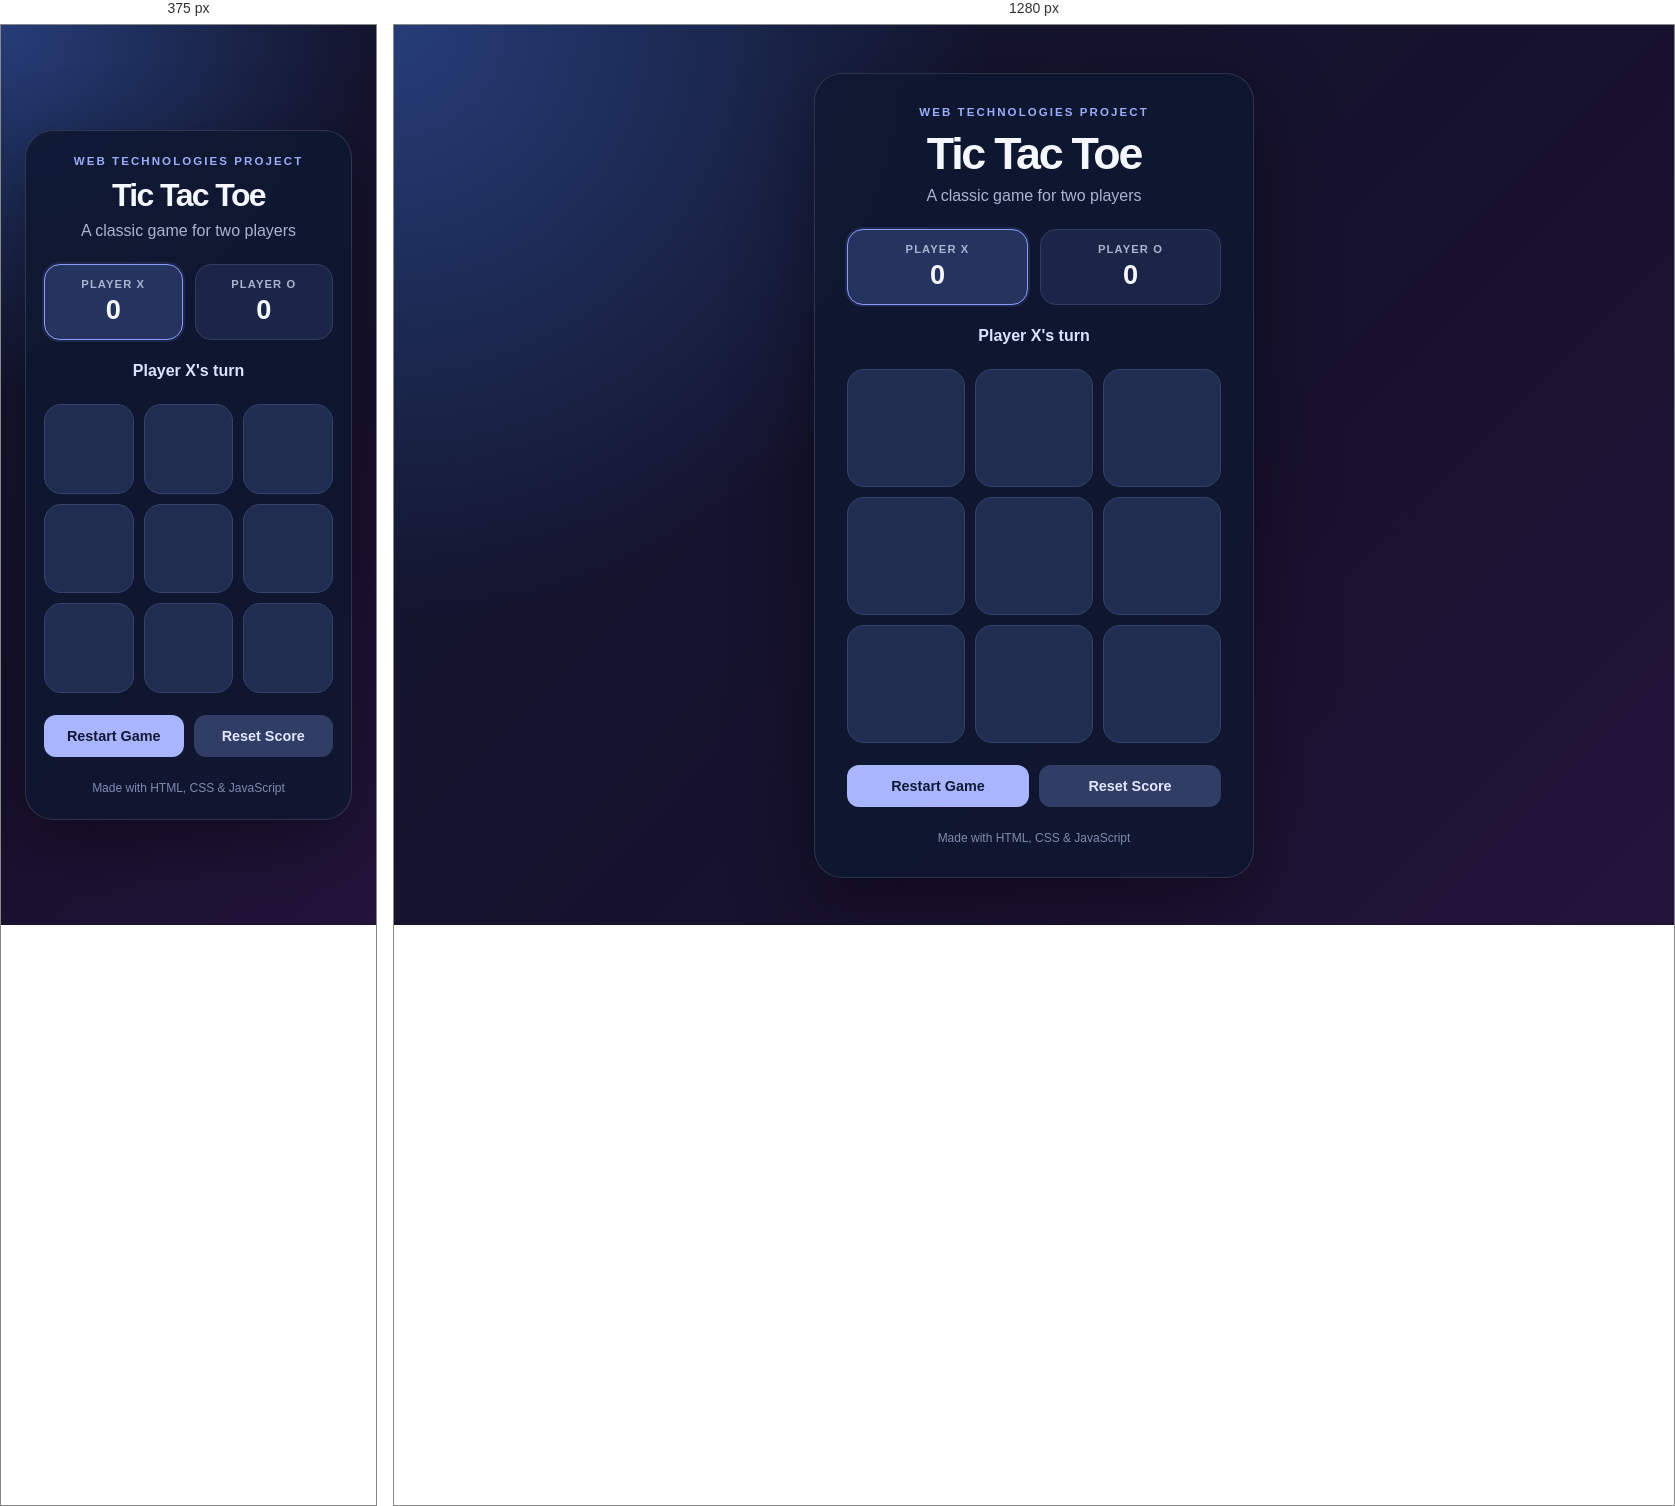
Rendered at 375 px and 1280 px, left to right.

<!-- file: index.html -->
<!DOCTYPE html>
<html lang="en">
<head>
  <meta charset="UTF-8">
  <meta name="viewport" content="width=device-width, initial-scale=1.0">
  <title>Tic Tac Toe | WT Project</title>
  <link rel="stylesheet" href="style.css">
</head>
<body>
  <main class="game-card">
    <p class="eyebrow">WEB TECHNOLOGIES PROJECT</p>
    <h1>Tic Tac Toe</h1>
    <p class="subtitle">A classic game for two players</p>

    <section class="scoreboard" aria-label="Score">
      <div class="score active" id="playerX">
        <span class="player">PLAYER X</span>
        <strong id="scoreX">0</strong>
      </div>
      <div class="score" id="playerO">
        <span class="player">PLAYER O</span>
        <strong id="scoreO">0</strong>
      </div>
    </section>

    <p id="status" class="status" aria-live="polite">Player X's turn</p>

    <section class="board" aria-label="Tic Tac Toe board">
      <button class="cell" data-index="0" aria-label="Cell 1"></button>
      <button class="cell" data-index="1" aria-label="Cell 2"></button>
      <button class="cell" data-index="2" aria-label="Cell 3"></button>
      <button class="cell" data-index="3" aria-label="Cell 4"></button>
      <button class="cell" data-index="4" aria-label="Cell 5"></button>
      <button class="cell" data-index="5" aria-label="Cell 6"></button>
      <button class="cell" data-index="6" aria-label="Cell 7"></button>
      <button class="cell" data-index="7" aria-label="Cell 8"></button>
      <button class="cell" data-index="8" aria-label="Cell 9"></button>
    </section>

    <div class="actions">
      <button id="restart" class="primary-btn">Restart Game</button>
      <button id="reset" class="secondary-btn">Reset Score</button>
    </div>
    <p class="footer">Made with HTML, CSS &amp; JavaScript</p>
  </main>
  <script src="script.js"></script>
</body>
</html>


/* @media block from style.css */
@media (max-width: 420px) { .game-card { padding: 24px 18px; } }